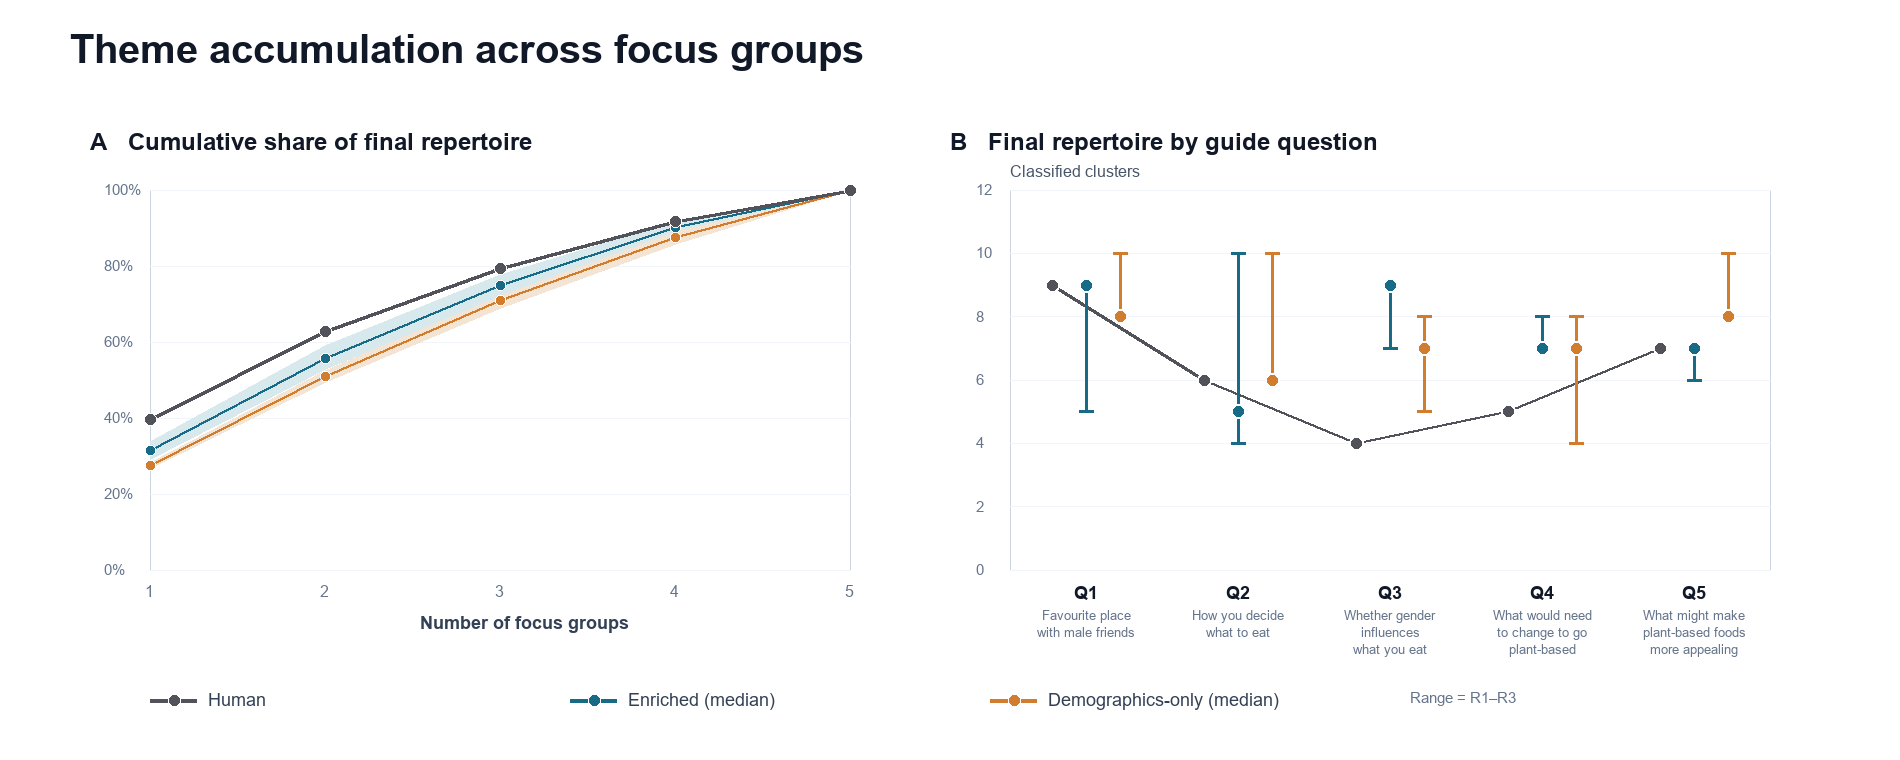

Data behind this chart, as committed beside it:
panel, condition, realisation, position, metric, value
A, human, single, 1, pct_of_final_repertoire, 39.68
A, human, single, 2, pct_of_final_repertoire, 62.8
A, human, single, 3, pct_of_final_repertoire, 79.35
A, human, single, 4, pct_of_final_repertoire, 91.61
A, human, single, 5, pct_of_final_repertoire, 100.0
A, enriched, R1, 1, pct_of_final_repertoire, 33.87
A, enriched, R1, 2, pct_of_final_repertoire, 59.03
A, enriched, R1, 3, pct_of_final_repertoire, 77.74
A, enriched, R1, 4, pct_of_final_repertoire, 91.61
A, enriched, R1, 5, pct_of_final_repertoire, 100.0
A, enriched, R2, 1, pct_of_final_repertoire, 29.12
A, enriched, R2, 2, pct_of_final_repertoire, 52.75
A, enriched, R2, 3, pct_of_final_repertoire, 72.25
A, enriched, R2, 4, pct_of_final_repertoire, 89.0
A, enriched, R2, 5, pct_of_final_repertoire, 100.0
A, enriched, R3, 1, pct_of_final_repertoire, 31.45
A, enriched, R3, 2, pct_of_final_repertoire, 55.79
A, enriched, R3, 3, pct_of_final_repertoire, 74.87
A, enriched, R3, 4, pct_of_final_repertoire, 90.0
A, enriched, R3, 5, pct_of_final_repertoire, 100.0
A, demographics-only, R1, 1, pct_of_final_repertoire, 27.38
A, demographics-only, R1, 2, pct_of_final_repertoire, 50.95
A, demographics-only, R1, 3, pct_of_final_repertoire, 70.95
A, demographics-only, R1, 4, pct_of_final_repertoire, 87.62
A, demographics-only, R1, 5, pct_of_final_repertoire, 100.0
A, demographics-only, R2, 1, pct_of_final_repertoire, 26.67
A, demographics-only, R2, 2, pct_of_final_repertoire, 49.35
A, demographics-only, R2, 3, pct_of_final_repertoire, 68.75
A, demographics-only, R2, 4, pct_of_final_repertoire, 85.56
A, demographics-only, R2, 5, pct_of_final_repertoire, 100.0
A, demographics-only, R3, 1, pct_of_final_repertoire, 28.29
A, demographics-only, R3, 2, pct_of_final_repertoire, 52.48
A, demographics-only, R3, 3, pct_of_final_repertoire, 72.86
A, demographics-only, R3, 4, pct_of_final_repertoire, 89.71
A, demographics-only, R3, 5, pct_of_final_repertoire, 100.0
B, human, single, Q1, final_classified_clusters, 9
B, human, median, Q1, final_classified_clusters, 9
B, enriched, R1, Q1, final_classified_clusters, 5
B, enriched, R2, Q1, final_classified_clusters, 9
B, enriched, R3, Q1, final_classified_clusters, 9
B, enriched, median, Q1, final_classified_clusters, 9
B, demographics-only, R1, Q1, final_classified_clusters, 8
B, demographics-only, R2, Q1, final_classified_clusters, 10
B, demographics-only, R3, Q1, final_classified_clusters, 8
B, demographics-only, median, Q1, final_classified_clusters, 8
B, human, single, Q2, final_classified_clusters, 6
B, human, median, Q2, final_classified_clusters, 6
B, enriched, R1, Q2, final_classified_clusters, 4
B, enriched, R2, Q2, final_classified_clusters, 10
B, enriched, R3, Q2, final_classified_clusters, 5
B, enriched, median, Q2, final_classified_clusters, 5
B, demographics-only, R1, Q2, final_classified_clusters, 10
B, demographics-only, R2, Q2, final_classified_clusters, 6
B, demographics-only, R3, Q2, final_classified_clusters, 6
B, demographics-only, median, Q2, final_classified_clusters, 6
B, human, single, Q3, final_classified_clusters, 4
B, human, median, Q3, final_classified_clusters, 4
B, enriched, R1, Q3, final_classified_clusters, 9
B, enriched, R2, Q3, final_classified_clusters, 7
B, enriched, R3, Q3, final_classified_clusters, 9
... 75 more rows
